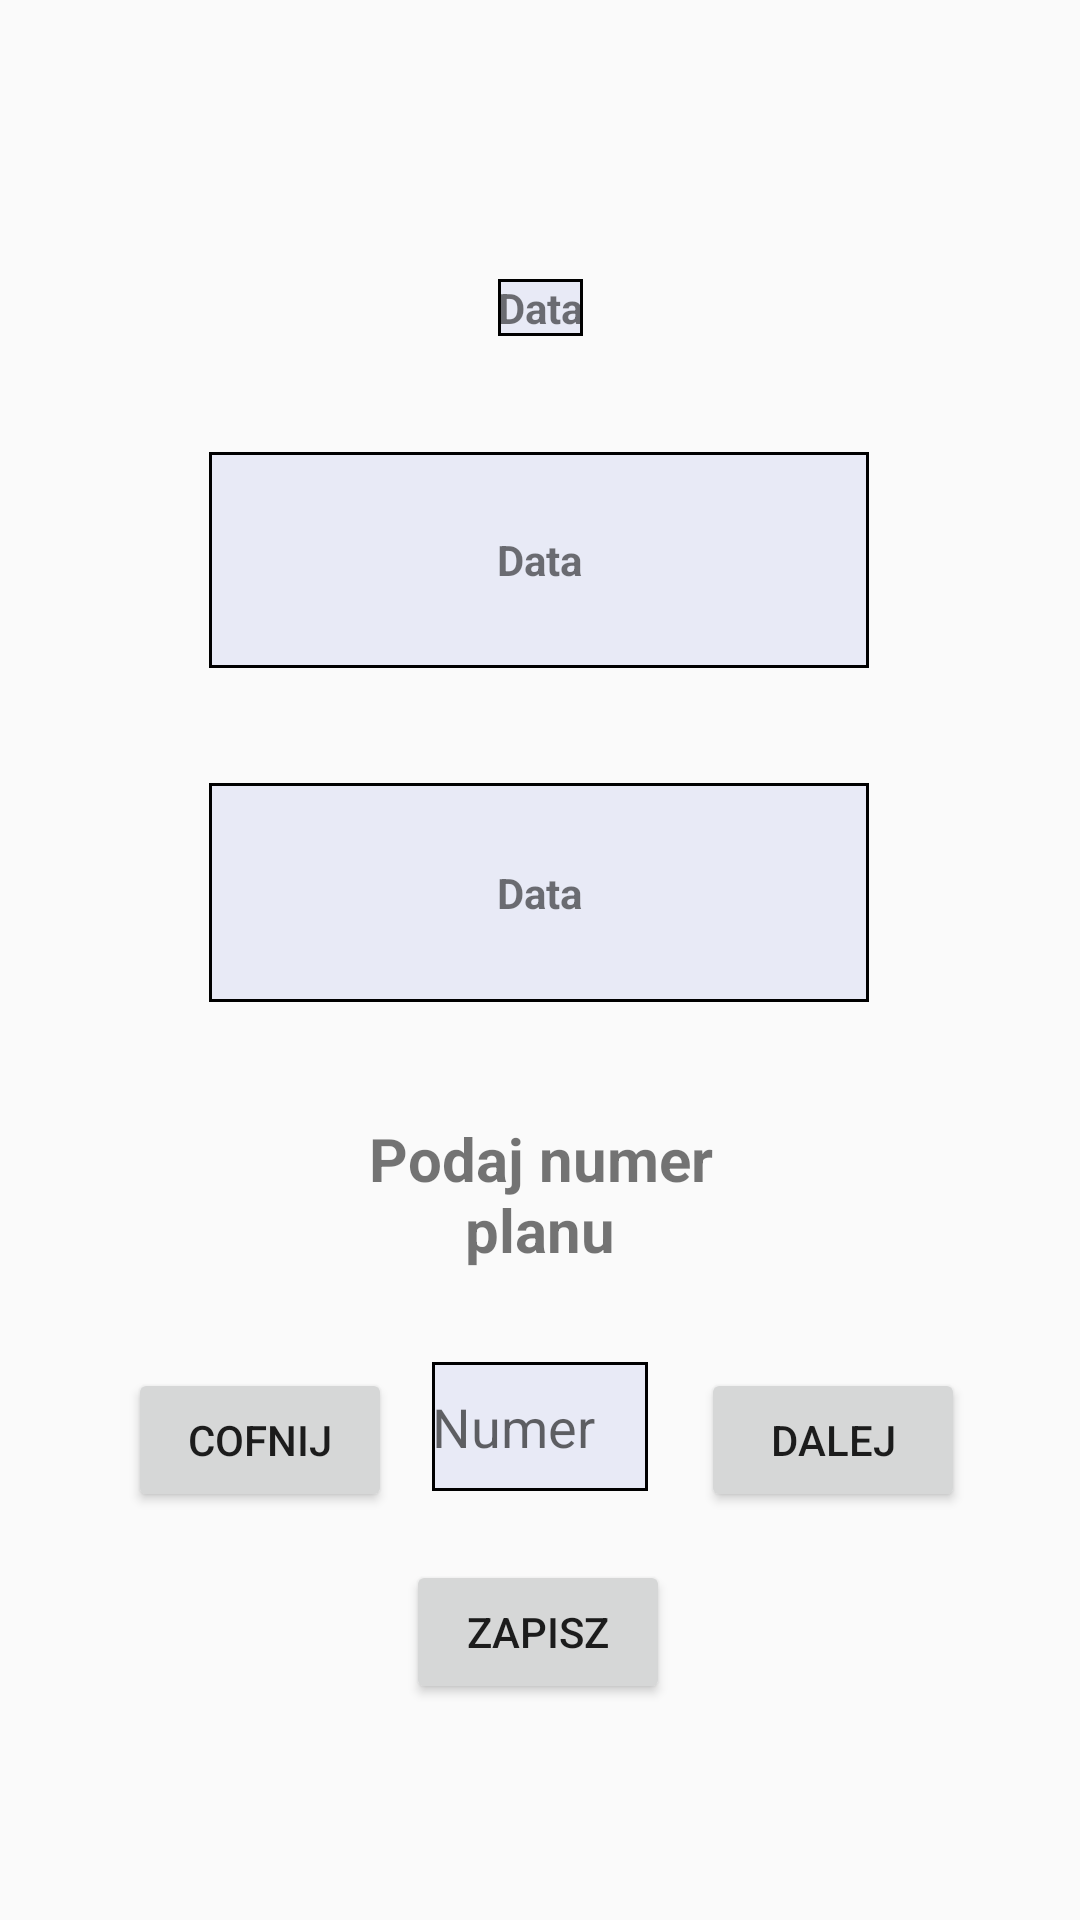

Produce the Android XML layout that renders to this screen, including the resource entries it uses.
<!-- AndroidManifest.xml: application theme AppTheme -->
<!-- res/layout/activity_wybor.xml -->
<?xml version="1.0" encoding="utf-8"?>
<androidx.constraintlayout.widget.ConstraintLayout xmlns:android="http://schemas.android.com/apk/res/android"
    xmlns:app="http://schemas.android.com/apk/res-auto"
    xmlns:tools="http://schemas.android.com/tools"
    android:layout_width="match_parent"
    android:layout_height="match_parent"
    android:theme="@style/AppTheme"
    tools:context=".Wybor">

    <TextView
        android:id="@+id/textViewNazwaPlanu"
        android:layout_width="wrap_content"
        android:layout_height="wrap_content"
        android:gravity="center"
        android:text="@string/placeholder"
        android:textStyle="bold"
        android:background="@drawable/tv_shape"
        app:layout_constraintBottom_toBottomOf="parent"
        app:layout_constraintEnd_toEndOf="parent"
        app:layout_constraintStart_toStartOf="parent"
        app:layout_constraintTop_toTopOf="parent"
        app:layout_constraintVertical_bias="0.15" />

    <Button
        android:id="@+id/cofnij"
        android:layout_width="wrap_content"
        android:layout_height="wrap_content"
        android:text="@string/back"
        app:layout_constraintBottom_toBottomOf="parent"
        app:layout_constraintEnd_toEndOf="parent"
        app:layout_constraintHorizontal_bias="0.157"
        app:layout_constraintStart_toStartOf="parent"
        app:layout_constraintTop_toTopOf="parent"
        app:layout_constraintVertical_bias="0.77" />

    <Button
        android:id="@+id/dalej"
        android:layout_width="wrap_content"
        android:layout_height="wrap_content"
        android:text="@string/next"
        app:layout_constraintBottom_toBottomOf="parent"
        app:layout_constraintEnd_toEndOf="parent"
        app:layout_constraintHorizontal_bias="0.728"
        app:layout_constraintStart_toEndOf="@+id/cofnij"
        app:layout_constraintTop_toTopOf="parent"
        app:layout_constraintVertical_bias="0.77" />

    <Button
        android:id="@+id/Zapisz"
        android:layout_width="wrap_content"
        android:layout_height="wrap_content"
        android:text="@string/save"
        app:layout_constraintBottom_toBottomOf="parent"
        app:layout_constraintEnd_toEndOf="parent"
        app:layout_constraintHorizontal_bias="0.498"
        app:layout_constraintStart_toStartOf="parent"
        app:layout_constraintTop_toBottomOf="@+id/textViewNazwaPlanu"
        app:layout_constraintVertical_bias="0.85" />

    <TextView
        android:id="@+id/cw1"
        android:layout_width="220dp"
        android:layout_height="72dp"
        android:gravity="center"
        android:textStyle="bold"
        android:text="@string/placeholder"
        android:background="@drawable/tv_shape"
        app:layout_constraintBottom_toTopOf="@+id/Zapisz"
        app:layout_constraintEnd_toEndOf="parent"
        app:layout_constraintHorizontal_bias="0.497"
        app:layout_constraintStart_toStartOf="parent"
        app:layout_constraintTop_toBottomOf="@+id/textViewNazwaPlanu"
        app:layout_constraintVertical_bias="0.115" />

    <TextView
        android:id="@+id/cw2"
        android:layout_width="220dp"
        android:layout_height="73dp"
        android:gravity="center"
        android:text="@string/placeholder"
        android:textStyle="bold"
        android:background="@drawable/tv_shape"
        app:layout_constraintBottom_toTopOf="@+id/Zapisz"
        app:layout_constraintEnd_toEndOf="parent"
        app:layout_constraintHorizontal_bias="0.497"
        app:layout_constraintStart_toStartOf="parent"
        app:layout_constraintTop_toBottomOf="@+id/cw1"
        app:layout_constraintVertical_bias="0.171" />

    <TextView
        android:id="@+id/nrpl"
        android:layout_width="127dp"
        android:layout_height="65dp"
        android:gravity="center"
        android:text="@string/planNumber"
        android:textSize="20sp"
        android:textStyle="bold"
        app:layout_constraintBottom_toTopOf="@+id/Zapisz"
        app:layout_constraintEnd_toEndOf="parent"
        app:layout_constraintStart_toStartOf="parent"
        app:layout_constraintTop_toBottomOf="@+id/cw2"
        app:layout_constraintVertical_bias="0.262" />

    <EditText
        android:id="@+id/numer"
        android:layout_width="72dp"
        android:layout_height="43dp"
        android:ems="10"
        android:inputType="textPersonName"
        android:hint="@string/number"
        android:background="@drawable/tv_shape"
        app:layout_constraintBottom_toTopOf="@+id/Zapisz"
        app:layout_constraintEnd_toEndOf="parent"
        app:layout_constraintStart_toStartOf="parent"
        app:layout_constraintTop_toBottomOf="@+id/nrpl"
        android:importantForAutofill="no" />
</androidx.constraintlayout.widget.ConstraintLayout>
<!-- resources referenced by this layout -->
<resources>
  <!-- drawable tv_shape (drawable) -->
  <shape xmlns:android="http://schemas.android.com/apk/res/android" android:shape="rectangle" >
      <solid android:color="#E8EAF6" />
      <stroke android:width="1dip" android:color="@android:color/black"/>
  </shape>
  <string name="back">Cofnij</string>
  <string name="next">Dalej</string>
  <string name="number">Numer</string>
  <string name="placeholder">Data</string>
  <string name="planNumber">Podaj numer planu</string>
  <string name="save">Zapisz</string>
  <style name="AppTheme" parent="Theme.AppCompat.Light.DarkActionBar">
          <item name="colorPrimary">@color/colorPrimary</item>
          <item name="colorPrimaryDark">@color/colorPrimaryDark</item>
          <item name="colorAccent">@color/colorAccent</item>
  
      </style>
  <color name="colorPrimary">#6200EE</color>
  <color name="colorPrimaryDark">#775CB3</color>
  <color name="colorAccent">#03DAC5</color>
</resources>
